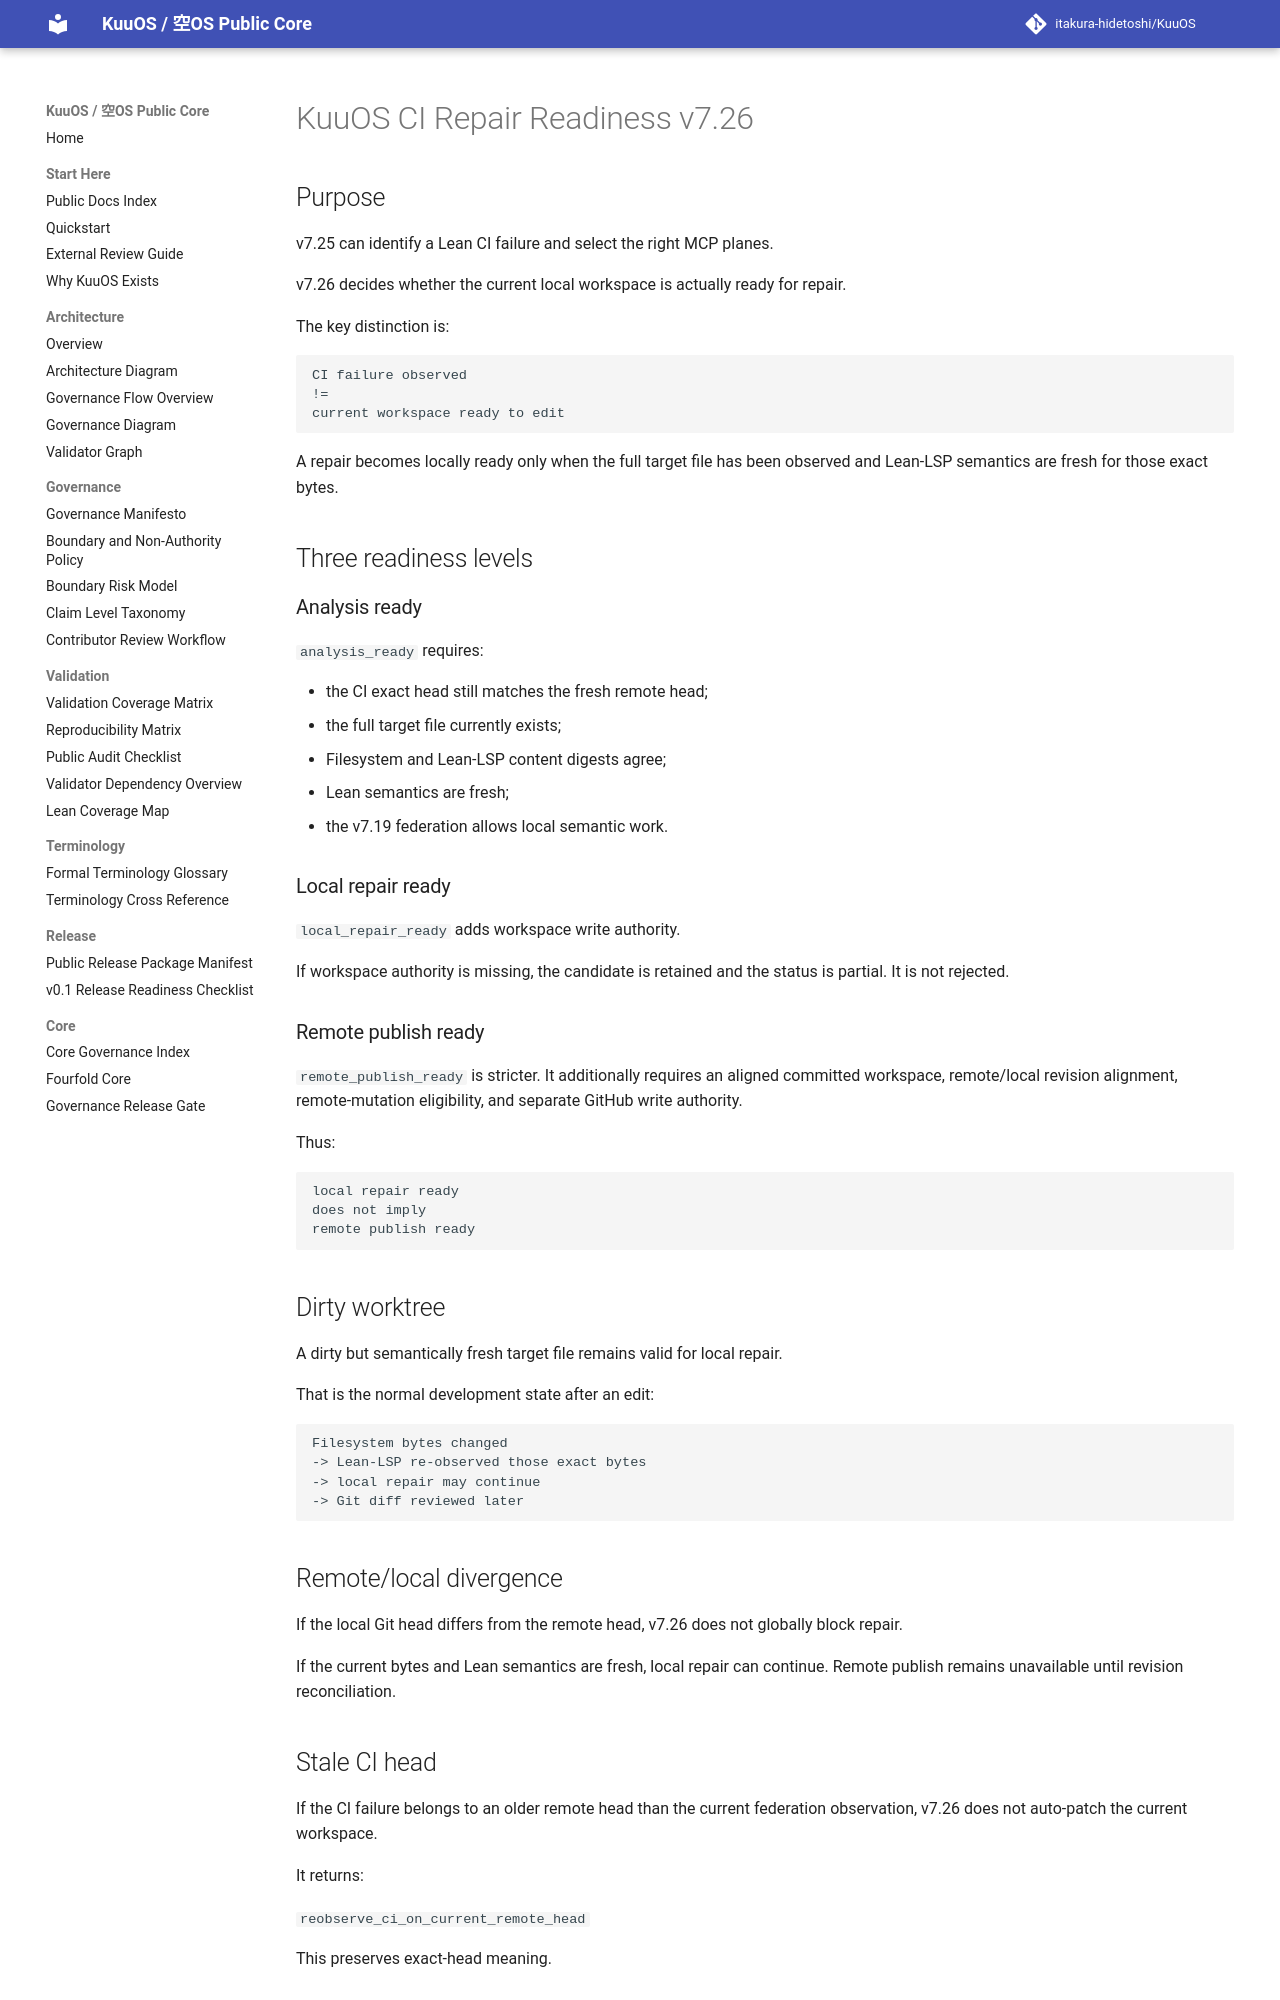

repository: itakura-hidetoshi/KuuOS · page: KUUOS_CI_REPAIR_READINESS_v7_26/index.html · generator: mkdocs

# KuuOS CI Repair Readiness v7.26

## Purpose

v7.25 can identify a Lean CI failure and select the right MCP planes.

v7.26 decides whether the current local workspace is actually ready for repair.

The key distinction is:

```text
CI failure observed
!=
current workspace ready to edit
```

A repair becomes locally ready only when the full target file has been observed and Lean-LSP semantics are fresh for those exact bytes.

## Three readiness levels

### Analysis ready

`analysis_ready` requires:

- the CI exact head still matches the fresh remote head;
- the full target file currently exists;
- Filesystem and Lean-LSP content digests agree;
- Lean semantics are fresh;
- the v7.19 federation allows local semantic work.

### Local repair ready

`local_repair_ready` adds workspace write authority.

If workspace authority is missing, the candidate is retained and the status is partial. It is not rejected.

### Remote publish ready

`remote_publish_ready` is stricter. It additionally requires an aligned committed workspace, remote/local revision alignment, remote-mutation eligibility, and separate GitHub write authority.

Thus:

```text
local repair ready
does not imply
remote publish ready
```

## Dirty worktree

A dirty but semantically fresh target file remains valid for local repair.

That is the normal development state after an edit:

```text
Filesystem bytes changed
-> Lean-LSP re-observed those exact bytes
-> local repair may continue
-> Git diff reviewed later
```

## Remote/local divergence

If the local Git head differs from the remote head, v7.26 does not globally block repair.

If the current bytes and Lean semantics are fresh, local repair can continue. Remote publish remains unavailable until revision reconciliation.

## Stale CI head

If the CI failure belongs to an older remote head than the current federation observation, v7.26 does not auto-patch the current workspace.

It returns:

`reobserve_ci_on_current_remote_head`

This preserves exact-head meaning.
